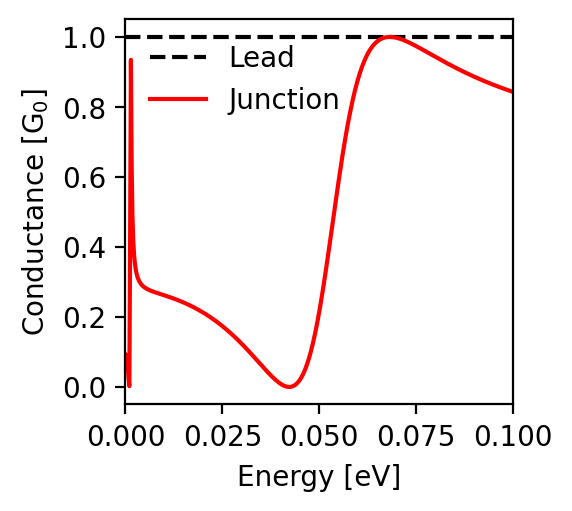

The data file committed next to this chart (first rows):
energy; conductance
-0.1; 0.843
-0.0998; 0.844
-0.0996; 0.844
-0.0994; 0.845
-0.0992; 0.846
-0.099; 0.847
-0.0988; 0.848
-0.0986; 0.848
-0.0984; 0.849
-0.0982; 0.85
-0.098; 0.851
-0.0978; 0.851
-0.0976; 0.852
-0.0974; 0.853
-0.0972; 0.854
-0.097; 0.855
-0.0968; 0.856
-0.0966; 0.856
-0.0964; 0.857
-0.0962; 0.858
-0.096; 0.859
-0.0958; 0.86
-0.0956; 0.861
-0.0954; 0.861
-0.0952; 0.862
-0.095; 0.863
-0.0948; 0.864
-0.0946; 0.865
-0.0944; 0.866
-0.0942; 0.867
-0.094; 0.868
-0.0938; 0.868
-0.0936; 0.869
-0.0934; 0.87
-0.0932; 0.871
-0.093; 0.872
-0.0928; 0.873
-0.0926; 0.874
-0.0924; 0.875
-0.0922; 0.876
-0.092; 0.877
-0.0918; 0.878
-0.0916; 0.879
-0.0914; 0.88
-0.0912; 0.881
-0.091; 0.881
-0.0908; 0.882
-0.0906; 0.883
-0.0904; 0.884
-0.0902; 0.885
-0.09; 0.886
-0.0898; 0.887
-0.0896; 0.888
-0.0894; 0.889
-0.0892; 0.89
-0.089; 0.891
-0.0888; 0.892
-0.0886; 0.894
-0.0884; 0.895
-0.0882; 0.896
... 941 more rows
